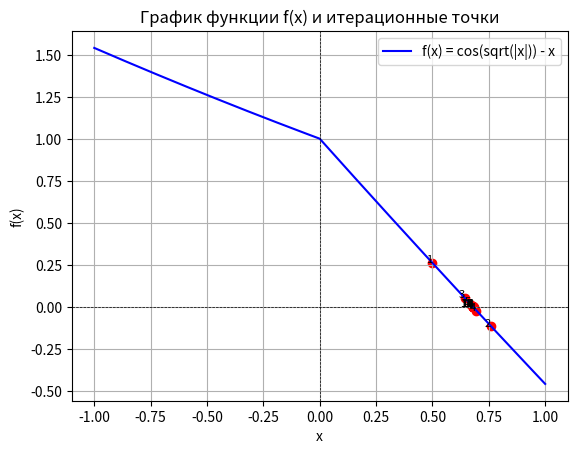

Generate this figure with matplotlib:
import numpy as np
import matplotlib.pyplot as plt

# Определение функции
def f(x):
    return np.cos(np.sqrt(np.abs(x))) - x

# Итерационная функция g(x) для метода простых итераций
def g(x):
    return np.cos(np.sqrt(np.abs(x)))

# Построение графика с итерациями
def plot_iterations(iter_values):
    x_vals = np.linspace(-1, 1, 1000)
    y_vals = f(x_vals)

    plt.plot(x_vals, y_vals, label='f(x) = cos(sqrt(|x|)) - x', color='blue')
    plt.axhline(0, color='black', linewidth=0.5, linestyle='--')
    plt.axvline(0, color='black', linewidth=0.5, linestyle='--')

    # Отображение точек итераций
    for i, x in enumerate(iter_values):
        plt.scatter(x, f(x), color='red')
        plt.text(x, f(x), f'{i+1}', fontsize=8, ha='right')

    plt.title('График функции f(x) и итерационные точки')
    plt.xlabel('x')
    plt.ylabel('f(x)')
    plt.grid(True)
    plt.legend()
    plt.show()

# Метод простых итераций
def simple_iteration_method(x0, eps=1e-5, max_iter=100):
    iter_values = [x0]
    print(f"Начальная точка: x0 = {x0:.6f}")

    for k in range(max_iter):
        x1 = g(x0)  # Следующая итерация
        iter_values.append(x1)

        print(f"Итерация {k+1}: x = {x1:.6f}, f(x) = {f(x1):.6f}")

        # Проверка на достижение точности
        if abs(x1 - x0) < eps:
            print(f"Решение найдено: x = {x1:.6f}, f(x) = {f(x1):.6f}, количество итераций = {k+1}, точность = {eps}")
            plot_iterations(iter_values)
            return x1, k+1

        x0 = x1  # Обновление текущей точки

    print(f"Решение не найдено за {max_iter} итераций, точность = {eps}")
    plot_iterations(iter_values)
    return None, max_iter

# Начальная точка и вызов метода
x0 = 0.5  # Начальная точка
simple_iteration_method(x0)
